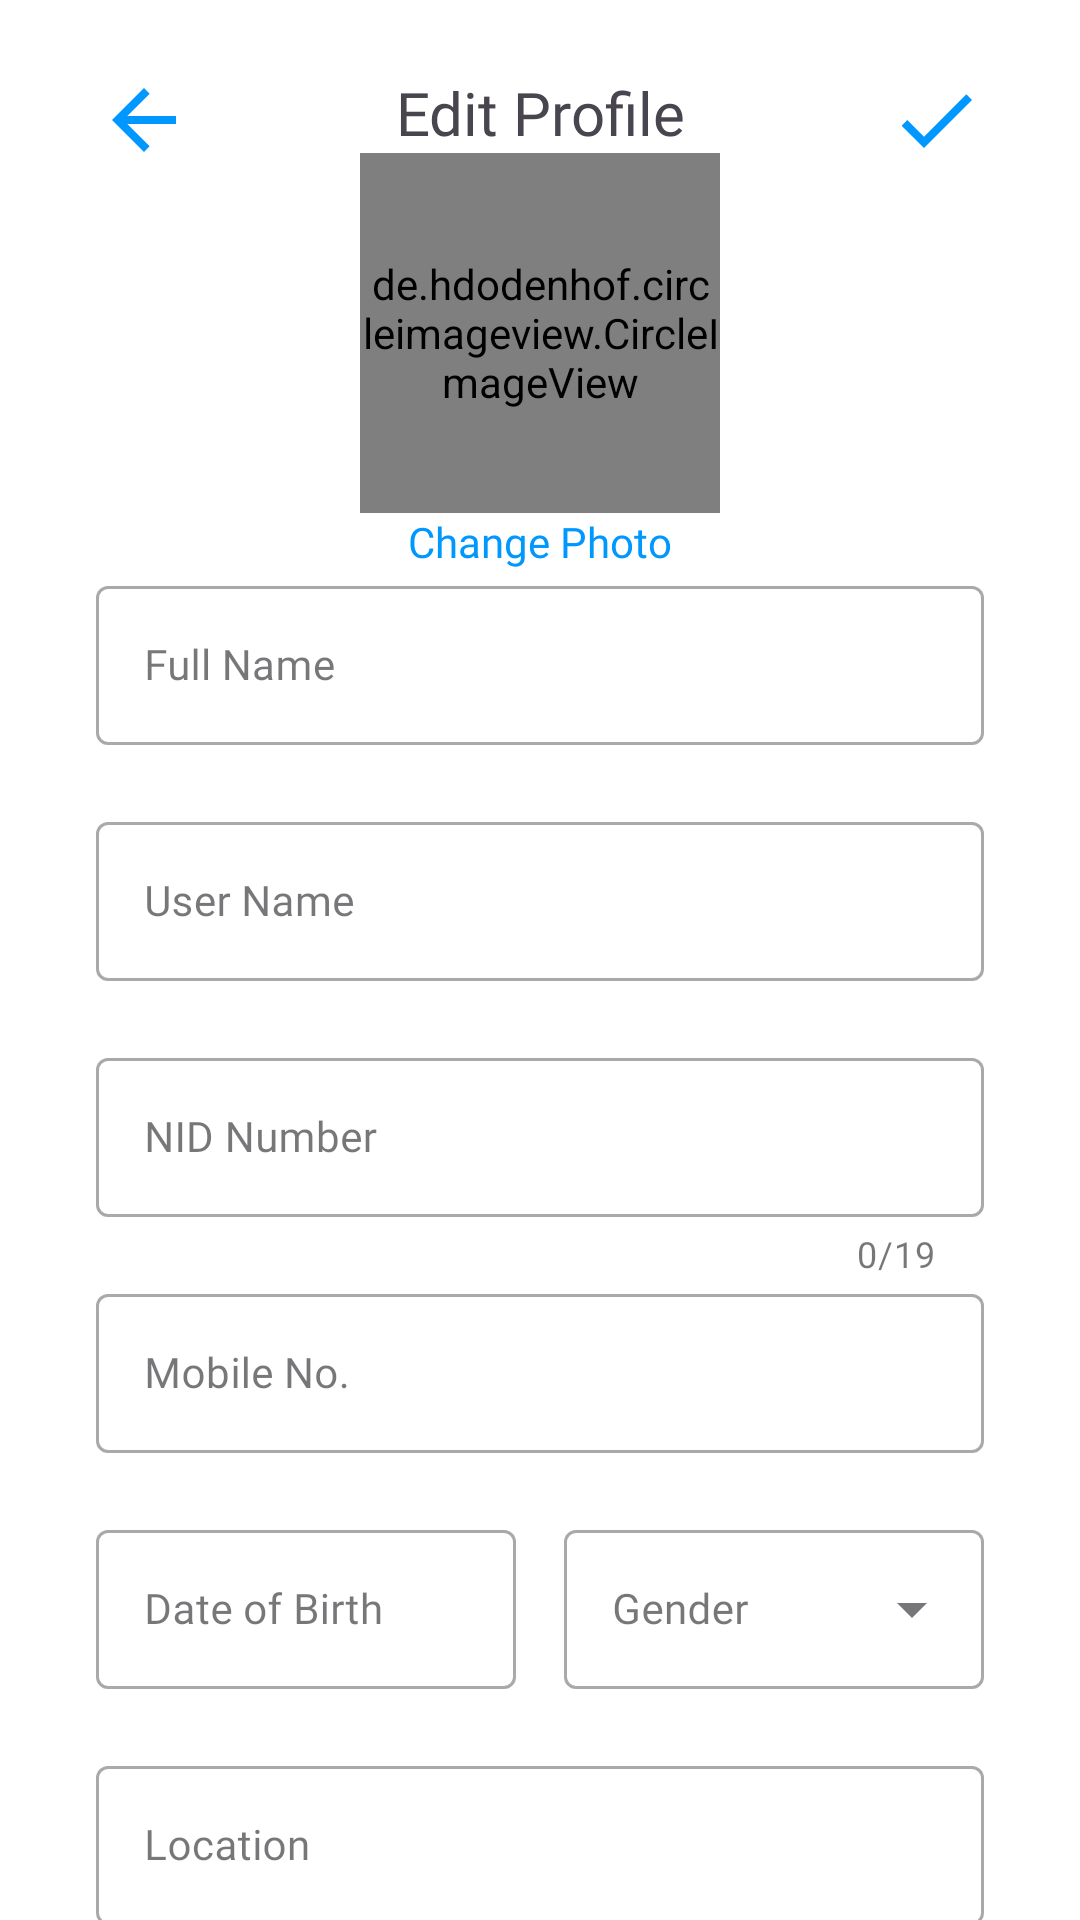

The Android layout XML behind this screen, and the referenced resources:
<!-- AndroidManifest.xml: application theme Theme.Prokash -->
<!-- res/layout/activity_edit_profile.xml -->
<?xml version="1.0" encoding="utf-8"?>
<androidx.constraintlayout.widget.ConstraintLayout xmlns:android="http://schemas.android.com/apk/res/android"
    xmlns:app="http://schemas.android.com/apk/res-auto"
    xmlns:tools="http://schemas.android.com/tools"
    android:id="@+id/main"
    android:layout_width="match_parent"
    android:layout_height="match_parent"
    tools:context=".EditProfileActivity"
    android:background="@color/white">

    <ImageView
        android:id="@+id/edit_btn_back"
        android:layout_width="32dp"
        android:layout_height="32dp"
        android:layout_marginStart="32dp"
        android:layout_marginTop="24dp"
        app:layout_constraintStart_toStartOf="parent"
        app:layout_constraintTop_toTopOf="parent"
        app:srcCompat="@drawable/icon_arrow_back" />

    <TextView
        android:id="@+id/textView8"
        android:layout_width="wrap_content"
        android:layout_height="wrap_content"
        android:fontFamily="@font/poppins_bold"
        android:text="Edit Profile"
        android:textSize="20sp"
        app:layout_constraintBottom_toBottomOf="@+id/edit_btn_back"
        app:layout_constraintEnd_toStartOf="@+id/edit_btn_save"
        app:layout_constraintStart_toEndOf="@+id/edit_btn_back"
        app:layout_constraintTop_toTopOf="@+id/edit_btn_back"
        app:layout_constraintVertical_bias="0.0" />

    <ImageView
        android:id="@+id/edit_btn_save"
        android:layout_width="32dp"
        android:layout_height="32dp"
        android:layout_marginTop="24dp"
        android:layout_marginEnd="32dp"
        app:layout_constraintEnd_toEndOf="parent"
        app:layout_constraintTop_toTopOf="parent"
        app:srcCompat="@drawable/icon_tick" />

    <de.hdodenhof.circleimageview.CircleImageView
        android:id="@+id/edit_image"
        android:layout_width="120dp"
        android:layout_height="120dp"
        app:layout_constraintEnd_toEndOf="parent"
        app:layout_constraintStart_toStartOf="parent"
        app:layout_constraintTop_toBottomOf="@+id/textView8"
        android:src="@drawable/icon_profile" />

    <TextView
        android:id="@+id/edit_btn_cng_image"
        android:layout_width="wrap_content"
        android:layout_height="wrap_content"
        android:fontFamily="@font/poppins"
        android:text="Change Photo"
        android:textColor="@color/blue_main"
        app:layout_constraintEnd_toEndOf="parent"
        app:layout_constraintStart_toStartOf="parent"
        app:layout_constraintTop_toBottomOf="@id/edit_image" />

    <com.google.android.material.textfield.TextInputLayout
        android:id="@+id/edit_full_name"
        style="@style/Widget.MaterialComponents.TextInputLayout.OutlinedBox"
        android:layout_width="match_parent"
        android:layout_height="wrap_content"
        android:layout_marginStart="32dp"
        android:layout_marginEnd="32dp"
        android:hint="Full Name"
        app:endIconMode="clear_text"
        app:errorEnabled="true"
        app:errorIconDrawable="@drawable/ic_aboutus"
        app:layout_constraintEnd_toEndOf="parent"
        app:layout_constraintStart_toStartOf="parent"
        app:layout_constraintTop_toBottomOf="@+id/edit_btn_cng_image">

        <com.google.android.material.textfield.TextInputEditText
            android:id="@+id/edittext_fullname"
            android:layout_width="match_parent"
            android:layout_height="wrap_content"
            android:fontFamily="@font/poppins_medium"
            android:textSize="14sp" />

    </com.google.android.material.textfield.TextInputLayout>

    <com.google.android.material.textfield.TextInputLayout
        android:id="@+id/edit_username"
        style="@style/Widget.MaterialComponents.TextInputLayout.OutlinedBox"
        android:layout_width="match_parent"
        android:layout_height="wrap_content"
        android:layout_marginStart="32dp"
        android:layout_marginEnd="32dp"
        android:hint="User Name"
        app:errorEnabled="true"
        app:errorIconDrawable="@drawable/ic_aboutus"
        app:layout_constraintEnd_toEndOf="parent"
        app:layout_constraintStart_toStartOf="parent"
        app:layout_constraintTop_toBottomOf="@+id/edit_full_name">

        <com.google.android.material.textfield.TextInputEditText
            android:id="@+id/edittext_username"
            android:layout_width="match_parent"
            android:layout_height="wrap_content"
            android:fontFamily="@font/poppins_medium"
            android:textSize="14sp" />

    </com.google.android.material.textfield.TextInputLayout>

    <com.google.android.material.textfield.TextInputLayout
        android:id="@+id/edit_nid_no"
        style="@style/Widget.MaterialComponents.TextInputLayout.OutlinedBox"
        android:layout_width="match_parent"
        android:layout_height="wrap_content"
        android:layout_marginStart="32dp"
        android:layout_marginEnd="32dp"
        android:hint="NID Number"
        app:counterEnabled="true"
        app:counterMaxLength="19"
        app:errorEnabled="true"
        app:errorIconDrawable="@drawable/ic_aboutus"
        app:layout_constraintEnd_toEndOf="parent"
        app:layout_constraintStart_toStartOf="parent"
        app:layout_constraintTop_toBottomOf="@+id/edit_username">

        <com.google.android.material.textfield.TextInputEditText
            android:id="@+id/edittext_nid"
            android:layout_width="match_parent"
            android:layout_height="wrap_content"
            android:fontFamily="@font/poppins_medium"
            android:inputType="number"
            android:maxLength="20"
            android:textSize="14sp" />

    </com.google.android.material.textfield.TextInputLayout>

    <com.google.android.material.textfield.TextInputLayout
        android:id="@+id/edit_mobile_no"
        style="@style/Widget.MaterialComponents.TextInputLayout.OutlinedBox"
        android:layout_width="match_parent"
        android:layout_height="wrap_content"
        android:layout_marginStart="32dp"
        android:layout_marginEnd="32dp"
        android:hint="Mobile No."
        app:errorEnabled="true"
        app:errorIconDrawable="@drawable/ic_aboutus"
        app:layout_constraintEnd_toEndOf="parent"
        app:layout_constraintStart_toStartOf="parent"
        app:layout_constraintTop_toBottomOf="@+id/edit_nid_no"
        app:prefixText="+88"
        app:prefixTextColor="@color/blue_main">

        <com.google.android.material.textfield.TextInputEditText
            android:id="@+id/edittext_mobile"
            android:layout_width="match_parent"
            android:layout_height="wrap_content"
            android:fontFamily="@font/poppins_medium"
            android:inputType="number"
            android:textSize="14sp" />

    </com.google.android.material.textfield.TextInputLayout>

    <LinearLayout
        android:id="@+id/grp_layout"
        android:layout_width="match_parent"
        android:layout_height="wrap_content"
        android:layout_marginStart="32dp"
        android:layout_marginEnd="32dp"
        android:orientation="horizontal"
        android:weightSum="1"
        app:layout_constraintEnd_toEndOf="parent"
        app:layout_constraintStart_toStartOf="parent"
        app:layout_constraintTop_toBottomOf="@+id/edit_mobile_no">

        <com.google.android.material.textfield.TextInputLayout
            android:id="@+id/edit_date_of_birth"
            style="@style/Widget.MaterialComponents.TextInputLayout.OutlinedBox"
            android:layout_width="match_parent"
            android:layout_height="wrap_content"
            android:layout_marginEnd="8dp"
            android:layout_weight="0.5"
            android:hint="Date of Birth"
            app:layout_constraintEnd_toEndOf="parent"
            app:layout_constraintStart_toStartOf="parent"
            app:layout_constraintTop_toBottomOf="@+id/edit_mobile_no">

            <com.google.android.material.textfield.TextInputEditText
                android:id="@+id/edittext_date_of_birth"
                android:layout_width="match_parent"
                android:layout_height="wrap_content"
                android:fontFamily="@font/poppins_medium"
                android:textSize="14sp" />

        </com.google.android.material.textfield.TextInputLayout>

        <com.google.android.material.textfield.TextInputLayout
            android:id="@+id/edit_gender"
            style="@style/Widget.MaterialComponents.TextInputLayout.OutlinedBox.ExposedDropdownMenu"
            android:layout_width="match_parent"
            android:layout_height="wrap_content"
            android:layout_marginStart="8dp"
            android:layout_weight="0.5"
            android:hint="Gender"
            app:errorEnabled="true"
            app:errorIconDrawable="@drawable/ic_aboutus"
            app:layout_constraintEnd_toEndOf="parent"
            app:layout_constraintStart_toStartOf="parent"
            app:layout_constraintTop_toBottomOf="@+id/edit_mobile_no">

            <AutoCompleteTextView
                android:id="@+id/edit_dropdown_gender"
                android:layout_width="match_parent"
                android:layout_height="wrap_content"
                android:fontFamily="@font/poppins_medium"
                android:textSize="14sp"
                android:inputType="none"/>

        </com.google.android.material.textfield.TextInputLayout>

    </LinearLayout>

    <com.google.android.material.textfield.TextInputLayout
        android:id="@+id/edit_location"
        style="@style/Widget.MaterialComponents.TextInputLayout.OutlinedBox"
        android:layout_width="match_parent"
        android:layout_height="wrap_content"
        android:layout_marginStart="32dp"
        android:layout_marginEnd="32dp"
        android:hint="Location"
        app:errorEnabled="true"
        app:errorIconDrawable="@drawable/ic_aboutus"
        app:layout_constraintEnd_toEndOf="parent"
        app:layout_constraintStart_toStartOf="parent"
        app:layout_constraintTop_toBottomOf="@+id/grp_layout">

        <com.google.android.material.textfield.TextInputEditText
            android:id="@+id/edittext_location"
            android:layout_width="match_parent"
            android:layout_height="wrap_content"
            android:fontFamily="@font/poppins_medium"
            android:textSize="14sp"
            android:inputType="none"/>

    </com.google.android.material.textfield.TextInputLayout>


</androidx.constraintlayout.widget.ConstraintLayout>
<!-- resources referenced by this layout -->
<resources>
  <color name="blue_main">#0097FE</color>
  <color name="white">#FFFFFFFF</color>
  <!-- drawable icon_arrow_back (drawable) -->
  <vector xmlns:android="http://schemas.android.com/apk/res/android" android:autoMirrored="true" android:height="24dp" android:tint="#0097FE" android:viewportHeight="24" android:viewportWidth="24" android:width="24dp">
        
      <path android:fillColor="@android:color/white" android:pathData="M20,11H7.83l5.59,-5.59L12,4l-8,8 8,8 1.41,-1.41L7.83,13H20v-2z"/>
      
  </vector>
  <!-- drawable icon_profile: png bitmap (drawable, 685 bytes) -->
  <!-- drawable icon_tick (drawable) -->
  <vector xmlns:android="http://schemas.android.com/apk/res/android" android:height="24dp" android:tint="#0097FE" android:viewportHeight="24" android:viewportWidth="24" android:width="24dp">
        
      <path android:fillColor="@android:color/white" android:pathData="M9,16.17L4.83,12l-1.42,1.41L9,19 21,7l-1.41,-1.41z"/>
      
  </vector>
  <style name="Theme.Prokash" parent="Base.Theme.Prokash" />
  <style name="Base.Theme.Prokash" parent="Theme.Material3.DayNight.NoActionBar">
          
          
      </style>
</resources>
